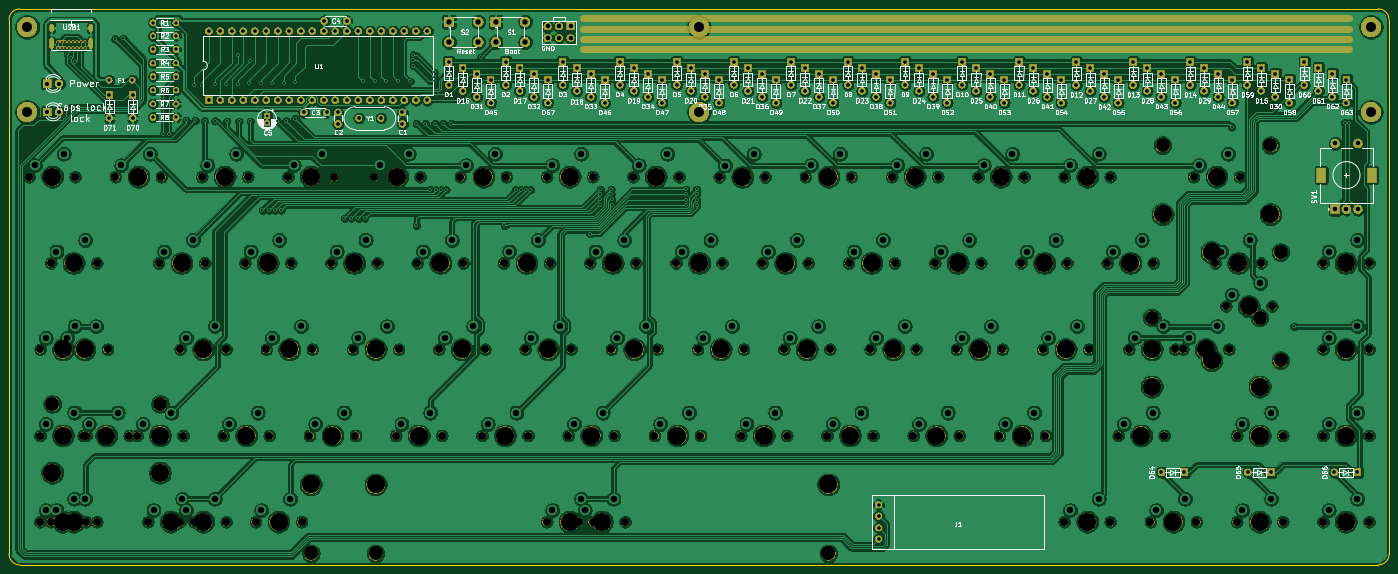
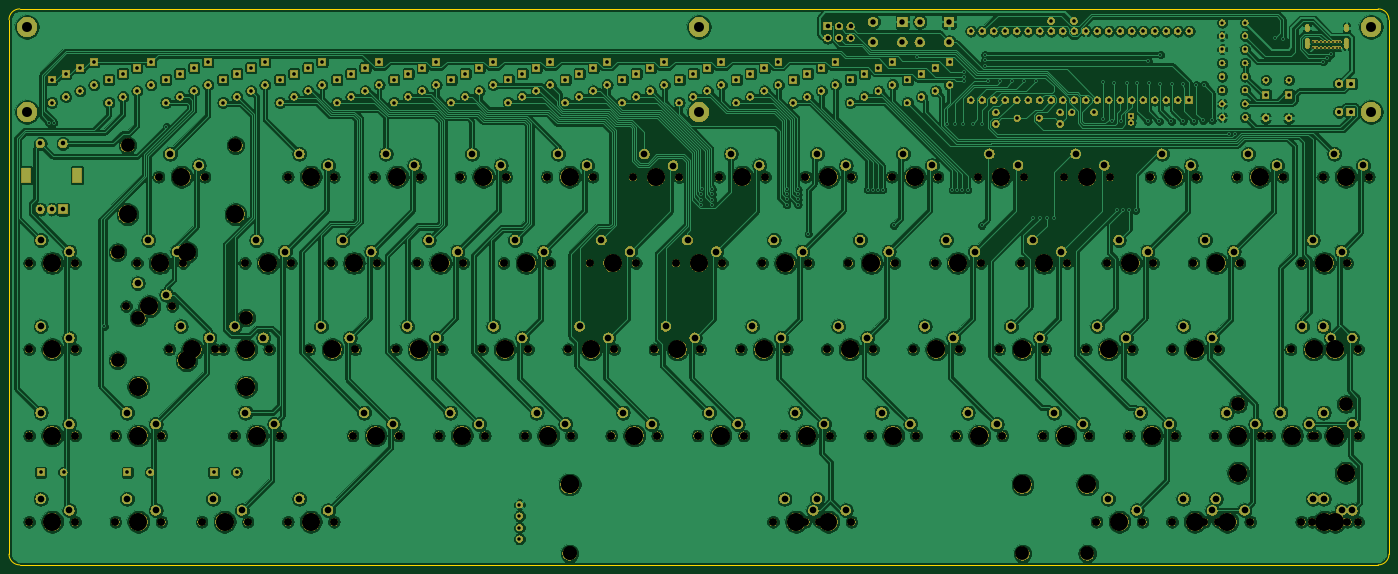
Circuit board: 11 layer files. Board 304.8 x 122.8 mm.
- bottom_copper: Ganjing keyboard-B_Cu.gbr (969876 bytes)
- bottom_mask: Ganjing keyboard-B_Mask.gbr (590858 bytes)
- paste: Ganjing keyboard-B_Paste.gbr (503 bytes)
- bottom_silk: Ganjing keyboard-B_SilkS.gbr (504 bytes)
- outline: Ganjing keyboard-Edge_Cuts.gbr (1041 bytes)
- top_copper: Ganjing keyboard-F_Cu.gbr (995481 bytes)
- top_mask: Ganjing keyboard-F_Mask.gbr (415351 bytes)
- paste: Ganjing keyboard-F_Paste.gbr (503 bytes)
- top_silk: Ganjing keyboard-F_SilkS.gbr (137946 bytes)
- drill: Ganjing keyboard-NPTH.drl (3690 bytes)
- drill: Ganjing keyboard-PTH.drl (8197 bytes)

=== bottom_copper: Ganjing keyboard-B_Cu.gbr (969876 bytes, source omitted) ===
=== bottom_mask: Ganjing keyboard-B_Mask.gbr (590858 bytes, source omitted) ===
=== paste: Ganjing keyboard-B_Paste.gbr ===
G04 #@! TF.GenerationSoftware,KiCad,Pcbnew,(5.1.6)-1*
G04 #@! TF.CreationDate,2020-09-09T14:52:02-04:00*
G04 #@! TF.ProjectId,Ganjing keyboard,47616e6a-696e-4672-906b-6579626f6172,rev?*
G04 #@! TF.SameCoordinates,Original*
G04 #@! TF.FileFunction,Paste,Bot*
G04 #@! TF.FilePolarity,Positive*
%FSLAX46Y46*%
G04 Gerber Fmt 4.6, Leading zero omitted, Abs format (unit mm)*
G04 Created by KiCad (PCBNEW (5.1.6)-1) date 2020-09-09 14:52:02*
%MOMM*%
%LPD*%
G01*
G04 APERTURE LIST*
G04 APERTURE END LIST*
M02*

=== bottom_silk: Ganjing keyboard-B_SilkS.gbr ===
G04 #@! TF.GenerationSoftware,KiCad,Pcbnew,(5.1.6)-1*
G04 #@! TF.CreationDate,2020-09-09T14:52:02-04:00*
G04 #@! TF.ProjectId,Ganjing keyboard,47616e6a-696e-4672-906b-6579626f6172,rev?*
G04 #@! TF.SameCoordinates,Original*
G04 #@! TF.FileFunction,Legend,Bot*
G04 #@! TF.FilePolarity,Positive*
%FSLAX46Y46*%
G04 Gerber Fmt 4.6, Leading zero omitted, Abs format (unit mm)*
G04 Created by KiCad (PCBNEW (5.1.6)-1) date 2020-09-09 14:52:02*
%MOMM*%
%LPD*%
G01*
G04 APERTURE LIST*
G04 APERTURE END LIST*
M02*

=== outline: Ganjing keyboard-Edge_Cuts.gbr ===
G04 #@! TF.GenerationSoftware,KiCad,Pcbnew,(5.1.6)-1*
G04 #@! TF.CreationDate,2020-09-09T14:52:03-04:00*
G04 #@! TF.ProjectId,Ganjing keyboard,47616e6a-696e-4672-906b-6579626f6172,rev?*
G04 #@! TF.SameCoordinates,Original*
G04 #@! TF.FileFunction,Profile,NP*
%FSLAX46Y46*%
G04 Gerber Fmt 4.6, Leading zero omitted, Abs format (unit mm)*
G04 Created by KiCad (PCBNEW (5.1.6)-1) date 2020-09-09 14:52:03*
%MOMM*%
%LPD*%
G01*
G04 APERTURE LIST*
G04 #@! TA.AperFunction,Profile*
%ADD10C,0.150000*%
G04 #@! TD*
G04 APERTURE END LIST*
D10*
X361950000Y-96267531D02*
G75*
G02*
X364331250Y-98648781I0J-2381250D01*
G01*
X59531250Y-98648781D02*
G75*
G02*
X61912500Y-96267531I2381250J0D01*
G01*
X61912500Y-96267531D02*
X361950000Y-96267531D01*
X61912500Y-219075000D02*
X361950000Y-219075000D01*
X61912500Y-219075000D02*
G75*
G02*
X59531250Y-216693750I0J2381250D01*
G01*
X364331250Y-216693750D02*
G75*
G02*
X361950000Y-219075000I-2381250J0D01*
G01*
X364331250Y-216693750D02*
X364331250Y-98648781D01*
X59531250Y-216693750D02*
X59531250Y-98648781D01*
M02*

=== top_copper: Ganjing keyboard-F_Cu.gbr (995481 bytes, source omitted) ===
=== top_mask: Ganjing keyboard-F_Mask.gbr (415351 bytes, source omitted) ===
=== paste: Ganjing keyboard-F_Paste.gbr ===
G04 #@! TF.GenerationSoftware,KiCad,Pcbnew,(5.1.6)-1*
G04 #@! TF.CreationDate,2020-09-09T14:52:02-04:00*
G04 #@! TF.ProjectId,Ganjing keyboard,47616e6a-696e-4672-906b-6579626f6172,rev?*
G04 #@! TF.SameCoordinates,Original*
G04 #@! TF.FileFunction,Paste,Top*
G04 #@! TF.FilePolarity,Positive*
%FSLAX46Y46*%
G04 Gerber Fmt 4.6, Leading zero omitted, Abs format (unit mm)*
G04 Created by KiCad (PCBNEW (5.1.6)-1) date 2020-09-09 14:52:02*
%MOMM*%
%LPD*%
G01*
G04 APERTURE LIST*
G04 APERTURE END LIST*
M02*

=== top_silk: Ganjing keyboard-F_SilkS.gbr (137946 bytes, source omitted) ===
=== drill: Ganjing keyboard-NPTH.drl ===
M48
; DRILL file {KiCad (5.1.6)-1} date 09/09/20 14:52:08
; FORMAT={-:-/ absolute / inch / decimal}
; #@! TF.CreationDate,2020-09-09T14:52:08-04:00
; #@! TF.GenerationSoftware,Kicad,Pcbnew,(5.1.6)-1
; #@! TF.FileFunction,NonPlated,1,2,NPTH
FMAT,2
INCH
T1C0.0689
T2C0.1200
T3C0.1570
%
G90
G05
T1
X2.6125Y-7.5
X3.0125Y-7.5
X3.8312Y-8.25
X4.2313Y-8.25
X10.5812Y-6.75
X10.9812Y-6.75
X2.8Y-6.75
X3.2Y-6.75
X12.6437Y-5.25
X13.0437Y-5.25
X8.3312Y-6.75
X8.7312Y-6.75
X9.6437Y-6.0
X10.0437Y-6.0
X3.6437Y-6.0
X4.0438Y-6.0
X7.9562Y-7.5
X8.3562Y-7.5
X4.9562Y-7.5
X5.3563Y-7.5
X2.7062Y-8.25
X3.1062Y-8.25
X2.6135Y-6.751
X3.0135Y-6.751
X13.7687Y-6.75
X14.1687Y-6.75
X10.0187Y-5.25
X10.4187Y-5.25
X3.8312Y-6.75
X4.2313Y-6.75
X8.1437Y-6.0
X8.5437Y-6.0
X12.55Y-6.75
X12.95Y-6.75
X5.1437Y-6.0
X5.5438Y-6.0
X6.2687Y-5.25
X6.6688Y-5.25
X4.0187Y-5.25
X4.4188Y-5.25
X7.7687Y-5.25
X8.1687Y-5.25
X9.4562Y-7.5
X9.8562Y-7.5
X10.2062Y-7.5
X10.6062Y-7.5
X11.5187Y-8.25
X11.9187Y-8.25
X12.8312Y-6.0
X13.2312Y-6.0
X5.3312Y-6.75
X5.7313Y-6.75
X10.3937Y-6.0
X10.7937Y-6.0
X4.5812Y-6.75
X4.9813Y-6.75
X4.3937Y-6.0
X4.7938Y-6.0
X6.6437Y-6.0
X7.0438Y-6.0
X5.5187Y-5.25
X5.9188Y-5.25
X5.7062Y-7.5
X6.1063Y-7.5
X4.2062Y-7.5
X4.6063Y-7.5
X8.7062Y-7.5
X9.1062Y-7.5
X12.925Y-6.375
X13.325Y-6.375
X13.0187Y-8.25
X13.4187Y-8.25
X11.1437Y-6.0
X11.5437Y-6.0
X9.8312Y-6.75
X10.2312Y-6.75
X2.5187Y-5.25
X2.9187Y-5.25
X7.3937Y-6.0
X7.7938Y-6.0
X7.0187Y-5.25
X7.4188Y-5.25
X7.2062Y-7.5
X7.6063Y-7.5
X4.4875Y-8.25
X4.8875Y-8.25
X3.55Y-8.25
X3.95Y-8.25
X7.0187Y-8.25
X7.4188Y-8.25
X13.7687Y-8.25
X14.1687Y-8.25
X11.8937Y-6.0
X12.2937Y-6.0
X3.2687Y-5.25
X3.6687Y-5.25
X6.0812Y-6.75
X6.4813Y-6.75
X8.5187Y-5.252
X8.9187Y-5.252
X2.7062Y-6.0
X3.1062Y-6.0
X5.8937Y-6.0
X6.2938Y-6.0
X11.9875Y-7.5
X12.3875Y-7.5
X13.7687Y-7.5
X14.1687Y-7.5
X6.4562Y-7.5
X6.8563Y-7.5
X3.4562Y-7.5
X3.8562Y-7.5
X7.5812Y-6.75
X7.9813Y-6.75
X13.7687Y-6.0
X14.1687Y-6.0
X9.2687Y-5.25
X9.6687Y-5.25
X6.8312Y-6.75
X7.2313Y-6.75
X4.7687Y-5.25
X5.1688Y-5.25
X8.8937Y-6.0
X9.2937Y-6.0
X10.9562Y-7.5
X11.3562Y-7.5
X12.2687Y-8.25
X12.6687Y-8.25
X12.0812Y-6.75
X12.4812Y-6.75
X9.0812Y-6.75
X9.4812Y-6.75
X2.9875Y-7.5
X3.3875Y-7.5
X11.5187Y-5.25
X11.9187Y-5.25
X11.3312Y-6.75
X11.7312Y-6.75
X10.7687Y-5.25
X11.1687Y-5.25
X13.0187Y-7.5
X13.4187Y-7.5
X2.6125Y-8.25
X3.0125Y-8.25
X7.3Y-8.25
X7.7Y-8.25
T2
X12.375Y-4.975
X13.3125Y-4.975
X12.2812Y-6.475
X13.2188Y-6.475
X13.4Y-5.905
X13.4Y-6.845
X4.9688Y-8.525
X9.4688Y-8.525
X2.7188Y-7.225
X3.6562Y-7.225
X5.5315Y-8.525
X9.4685Y-8.525
T3
X9.0938Y-6.0
X11.1562Y-7.5
X12.4688Y-8.25
X12.2812Y-6.75
X9.2812Y-6.75
X2.7188Y-7.825
X3.1875Y-7.5
X3.6562Y-7.825
X11.7188Y-5.25
X11.5312Y-6.75
X10.9688Y-5.25
X13.2188Y-7.5
X2.8125Y-8.25
X5.5315Y-7.925
X7.5Y-8.25
X9.4685Y-7.925
X2.8125Y-7.5
X4.0312Y-8.25
X10.7812Y-6.75
X3.0Y-6.75
X12.375Y-5.575
X12.8438Y-5.25
X13.3125Y-5.575
X8.5312Y-6.75
X9.8438Y-6.0
X3.8438Y-6.0
X8.1562Y-7.5
X5.1562Y-7.5
X2.9062Y-8.25
X2.8135Y-6.751
X13.9688Y-6.75
X10.2188Y-5.25
X4.0312Y-6.75
X8.3438Y-6.0
X12.2812Y-7.075
X12.75Y-6.75
X13.2188Y-7.075
X5.3438Y-6.0
X6.4688Y-5.25
X4.2188Y-5.25
X7.9688Y-5.25
X9.6562Y-7.5
X10.4062Y-7.5
X11.7188Y-8.25
X13.0312Y-6.0
X5.5312Y-6.75
X10.5938Y-6.0
X4.7812Y-6.75
X4.5938Y-6.0
X6.8438Y-6.0
X5.7188Y-5.25
X5.9062Y-7.5
X4.4062Y-7.5
X8.9062Y-7.5
X12.8Y-5.905
X12.8Y-6.845
X13.125Y-6.375
X13.2188Y-8.25
X11.3438Y-6.0
X10.0312Y-6.75
X2.7188Y-5.25
X7.5938Y-6.0
X7.2188Y-5.25
X7.4062Y-7.5
X4.6875Y-8.25
X3.75Y-8.25
X4.9688Y-7.925
X7.2188Y-8.25
X9.4688Y-7.925
X13.9688Y-8.25
X12.0938Y-6.0
X3.4688Y-5.25
X6.2812Y-6.75
X8.7188Y-5.252
X2.9062Y-6.0
X6.0938Y-6.0
X12.1875Y-7.5
X13.9688Y-7.5
X6.6562Y-7.5
X3.6562Y-7.5
X7.7812Y-6.75
X13.9688Y-6.0
X9.4688Y-5.25
X7.0312Y-6.75
X4.9688Y-5.25
T0
M30

=== drill: Ganjing keyboard-PTH.drl (8197 bytes, source omitted) ===
